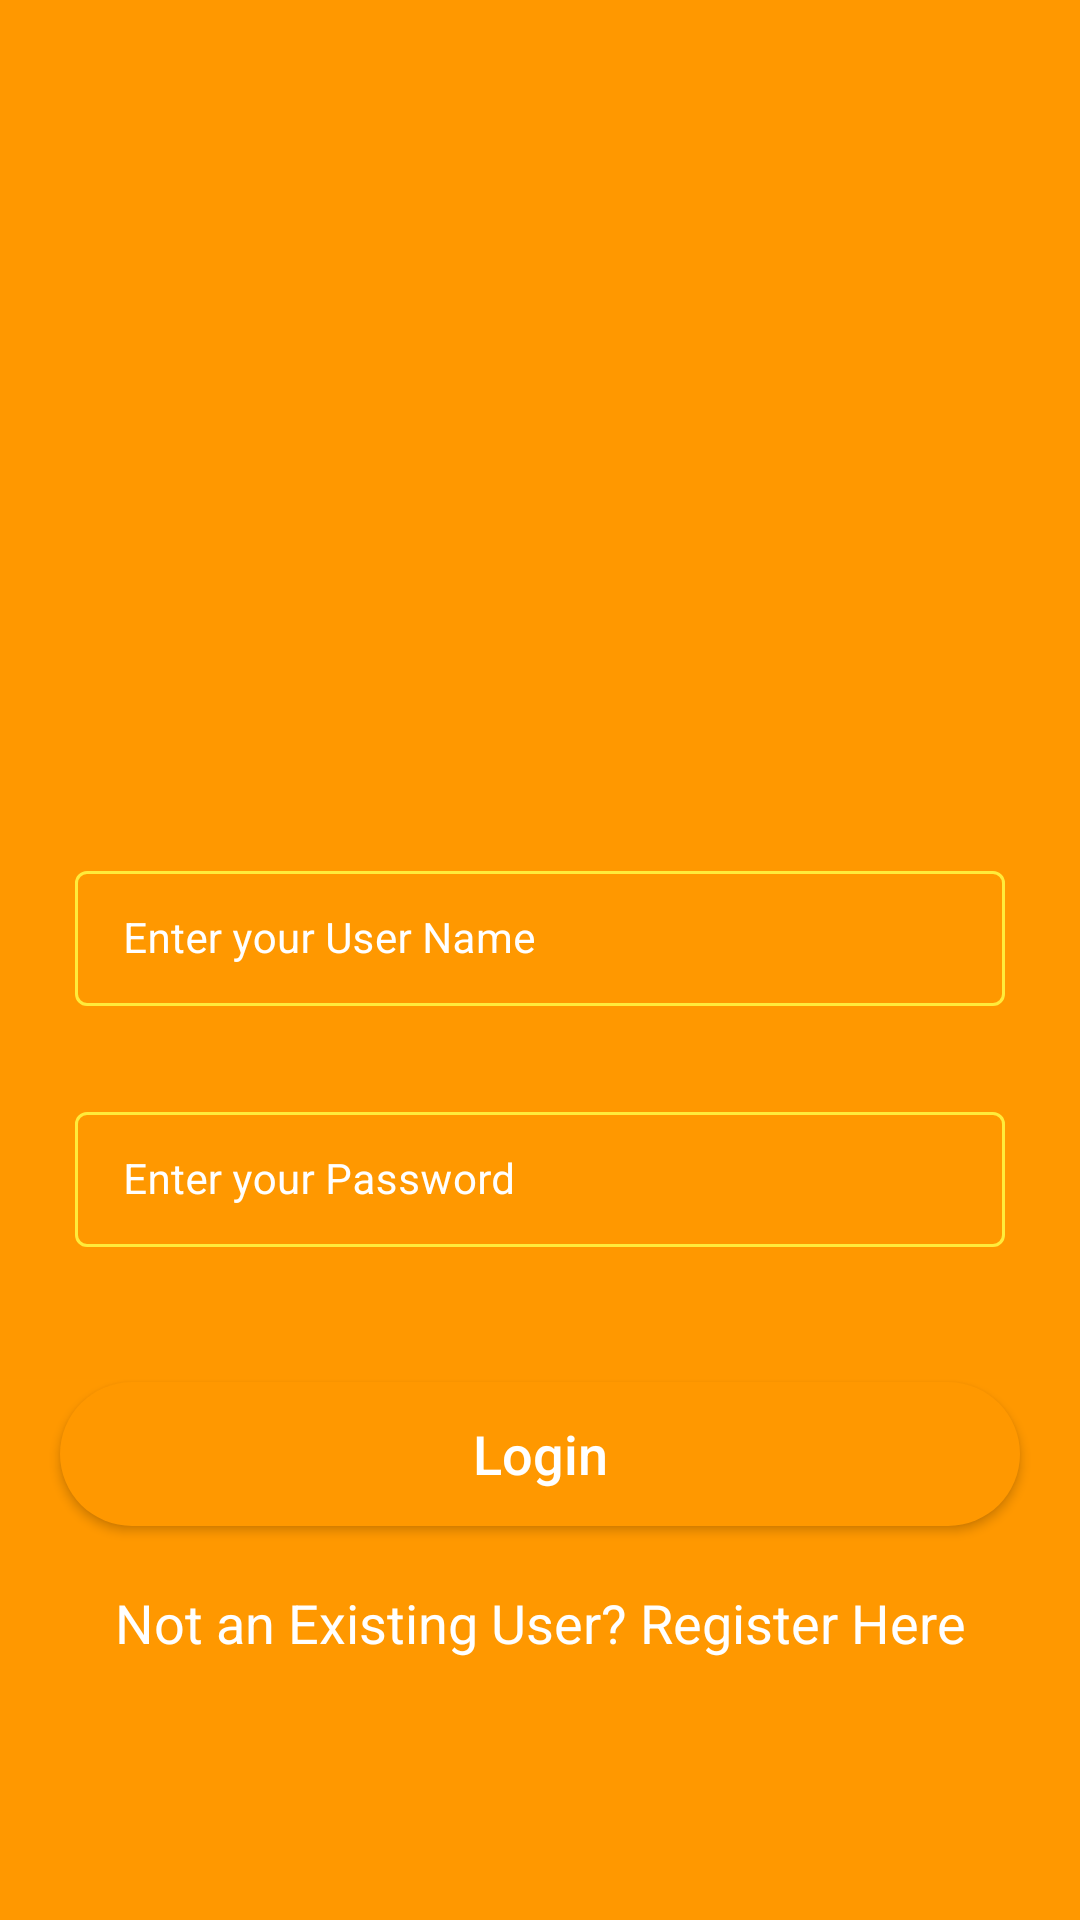

This screen was rendered from an Android layout file. Write that file and the resources it references.
<!-- AndroidManifest.xml: application theme Theme.Hack4Bengal -->
<!-- res/layout/activity_login.xml -->
<?xml version="1.0" encoding="utf-8"?>
<RelativeLayout xmlns:android="http://schemas.android.com/apk/res/android"
    xmlns:app="http://schemas.android.com/apk/res-auto"
    xmlns:tools="http://schemas.android.com/tools"
    android:layout_width="match_parent"
    android:background="@color/yellow_shade_1"
    android:layout_height="match_parent"
    tools:context=".LoginActivity">

    <ImageView
        android:id="@+id/idBooks"
        android:layout_width="match_parent"
        android:layout_height="250dp"
        android:layout_marginTop="10dp"
        app:srcCompat="@drawable/imgbin_book_png" />

    <com.google.android.material.textfield.TextInputLayout
        android:layout_width="match_parent"
        android:layout_height="wrap_content"
        android:layout_below="@id/idBooks"
        android:id="@+id/idTILUserName"
        android:layout_marginStart="20dp"
        android:layout_marginEnd="20dp"
        android:layout_marginTop="20dp"
        android:hint="Enter your User Name"
        style="@style/TextInputLayout"
        android:padding="5dp"
        android:textColorHint="@color/white"
        app:hintTextColor="@color/white">
        <com.google.android.material.textfield.TextInputEditText
            android:layout_width="match_parent"
            android:layout_height="wrap_content"
            android:id="@+id/idEdtUserName"
            android:importantForAutofill="no"
            android:inputType="textEmailAddress"
            android:textColor="@color/white"
            android:textColorHint="@color/white"
            android:textSize="14sp" />
    </com.google.android.material.textfield.TextInputLayout>

    <com.google.android.material.textfield.TextInputLayout
        android:layout_width="match_parent"
        android:layout_height="wrap_content"
        android:id="@+id/idTILPassword"
        android:layout_below="@id/idTILUserName"
        android:layout_marginStart="20dp"
        android:layout_marginEnd="20dp"
        android:layout_marginTop="20dp"
        android:hint="Enter your Password"
        style="@style/TextInputLayout"
        android:padding="5dp"
        android:textColorHint="@color/white"
        app:hintTextColor="@color/white">
        <com.google.android.material.textfield.TextInputEditText
            android:layout_width="match_parent"
            android:layout_height="wrap_content"
            android:id="@+id/idEdtPwd"
            android:importantForAutofill="no"
            android:inputType="textPassword"
            android:textColor="@color/white"
            android:textColorHint="@color/white"
            android:textSize="14sp" />
    </com.google.android.material.textfield.TextInputLayout>

    <Button
        android:layout_width="match_parent"
        android:layout_height="wrap_content"
        android:layout_marginStart="20dp"
        android:layout_marginEnd="20dp"
        android:layout_below="@id/idTILPassword"
        android:layout_marginTop="40dp"
        android:id="@+id/idBtnLogin"
        android:textColor="@color/white"
        android:text="Login"
        android:textSize="18sp"
        android:background="@drawable/custom_button_background"
        android:textAllCaps="false" />

    <TextView
        android:layout_width="match_parent"
        android:layout_height="wrap_content"
        android:text="Not an Existing User? Register Here"
        android:textAllCaps="false"
        android:textColor="@color/white"
        android:textAlignment="center"
        android:id="@+id/TVRegister"
        android:layout_below="@id/idBtnLogin"
        android:layout_marginTop="20dp"
        android:textSize="18sp" />

    <ProgressBar
        android:layout_width="wrap_content"
        android:layout_height="wrap_content"
        android:layout_centerInParent="true"
        android:id="@+id/idPBLoading"
        android:indeterminate="true"
        android:indeterminateDrawable="@drawable/progress_background"
        android:visibility="gone" />

</RelativeLayout>
<!-- resources referenced by this layout -->
<resources>
  <color name="white">#FFFFFFFF</color>
  <color name="yellow_shade_1">#FF9800</color>
  <!-- drawable custom_button_background (drawable) -->
  <?xml version="1.0" encoding="utf-8"?>
  <shape android:shape="rectangle" xmlns:android="http://schemas.android.com/apk/res/android">
  <solid android:color="@color/yellow_shade_1" />
      <corners android:radius="30dp" />
  </shape>
  <!-- drawable progress_background (drawable) -->
  <?xml version="1.0" encoding="utf-8"?>
  <rotate xmlns:android="http://schemas.android.com/apk/res/android"
      android:fromDegrees="0"
      android:pivotX="50%"
      android:pivotY="50%"
      android:toDegrees="360">
  
      <shape
          android:innerRadiusRatio="3"
          android:shape="ring"
          android:thicknessRatio="8"
          android:useLevel="false"
          >
  
          <size android:width="76dip"
              android:height="76dip" />
  
          <gradient android:angle="0"
              android:endColor="#ffffff"
              android:startColor="@color/purple_200"
              android:type="sweep"
              android:useLevel="false" />
      </shape>
  </rotate>
  <style name="TextInputLayout" parent="Widget.MaterialComponents.TextInputLayout.OutlinedBox.Dense">
          <item name="boxStrokeColor">#FFEB3B</item>
          <item name="boxStrokeWidth">1dp</item>
      </style>
  <style name="Theme.Hack4Bengal" parent="Theme.MaterialComponents.DayNight.DarkActionBar">
          
          <item name="colorPrimary">@color/purple_500</item>
          <item name="colorPrimaryVariant">@color/purple_700</item>
          <item name="colorOnPrimary">@color/white</item>
          
          <item name="colorSecondary">@color/teal_200</item>
          <item name="colorSecondaryVariant">@color/teal_700</item>
          <item name="colorOnSecondary">@color/black</item>
          
          <item name="android:statusBarColor" tools:targetApi="l">?attr/colorPrimaryVariant</item>
          
      </style>
  <color name="purple_200">#FFEB3B</color>
  <color name="purple_500">#FFEB3B</color>
  <color name="purple_700">#FFEB3B</color>
  <color name="teal_200">#FF03DAC5</color>
  <color name="teal_700">#FF018786</color>
  <color name="black">#FF000000</color>
</resources>
